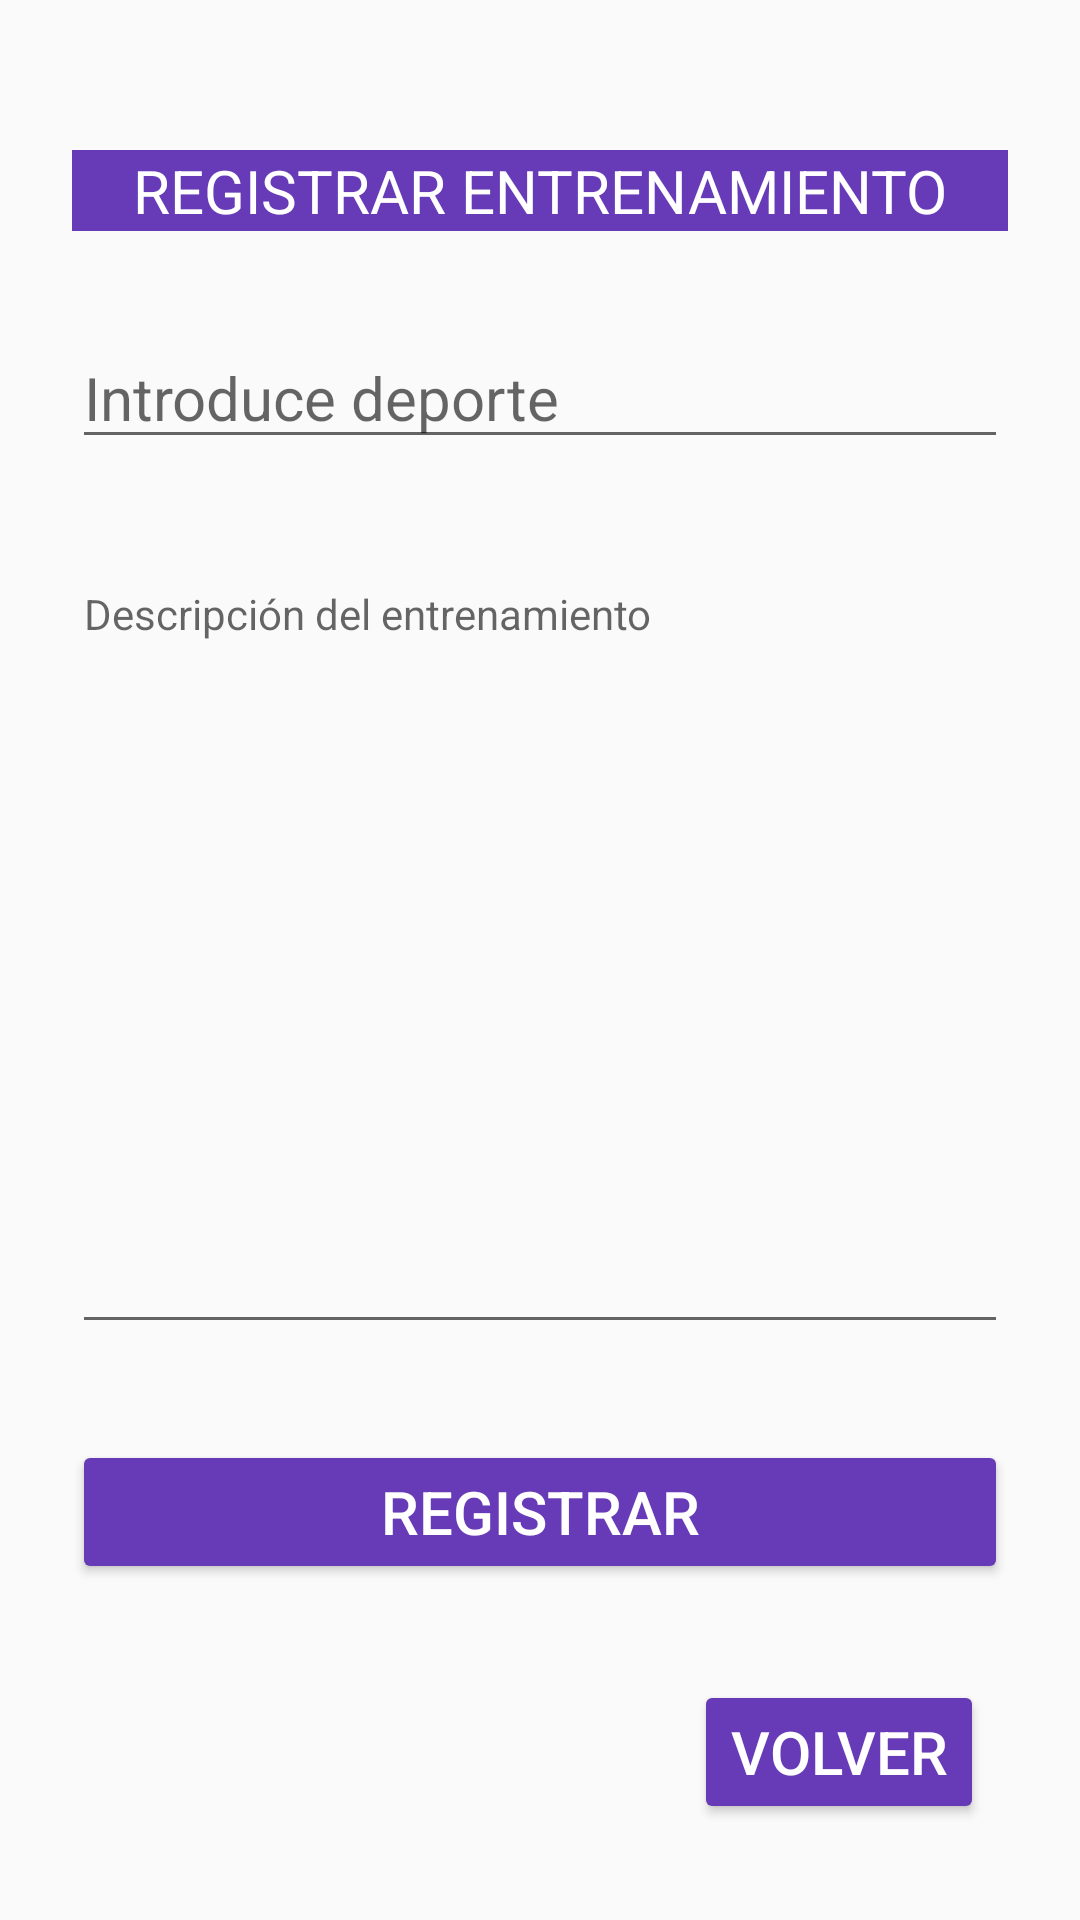

Here is an Android app screen rendered from its layout file. Give the layout XML and the strings, colors and styles it references.
<!-- AndroidManifest.xml: application theme Theme.DAMproject2 -->
<!-- res/layout/activity_registrar_entrenamiento.xml -->
<?xml version="1.0" encoding="utf-8"?>
<androidx.constraintlayout.widget.ConstraintLayout xmlns:android="http://schemas.android.com/apk/res/android"
    xmlns:app="http://schemas.android.com/apk/res-auto"
    xmlns:tools="http://schemas.android.com/tools"
    android:layout_width="match_parent"
    android:layout_height="match_parent"
    tools:context=".RegistrarEntrenamientoActivity">

    <Button
        android:id="@+id/boton_registrar_registrar_entrenamiento"
        android:layout_width="0dp"
        android:layout_height="wrap_content"
        android:layout_marginStart="24dp"
        android:layout_marginEnd="24dp"
        android:layout_marginBottom="32dp"
        android:text="registrar"
        android:textColor="@color/white"
        android:textSize="20sp"
        app:backgroundTint="#673AB7"
        app:layout_constraintBottom_toTopOf="@+id/boton_volver_registrar_entrenamiento"
        app:layout_constraintEnd_toEndOf="parent"
        app:layout_constraintHorizontal_bias="0.0"
        app:layout_constraintStart_toStartOf="parent" />

    <EditText
        android:id="@+id/caja1_registrar_entrenamiento"
        android:layout_width="0dp"
        android:layout_height="wrap_content"
        android:layout_marginStart="24dp"
        android:layout_marginTop="32dp"
        android:layout_marginEnd="24dp"
        android:ems="10"
        android:hint="Introduce deporte"
        android:inputType="textPersonName"
        android:textSize="20sp"
        app:layout_constraintEnd_toEndOf="parent"
        app:layout_constraintHorizontal_bias="1.0"
        app:layout_constraintStart_toStartOf="parent"
        app:layout_constraintTop_toBottomOf="@+id/label1_registrar_entrenamiento" />

    <EditText
        android:id="@+id/caja2_registrar_entrenamiento"
        android:layout_width="0dp"
        android:layout_height="0dp"
        android:layout_marginStart="24dp"
        android:layout_marginTop="32dp"
        android:layout_marginEnd="24dp"
        android:layout_marginBottom="32dp"
        android:ems="10"
        android:gravity="left"
        android:hint="Descripción del entrenamiento"
        android:inputType="textPersonName"
        android:textSize="14sp"
        app:layout_constraintBottom_toTopOf="@+id/boton_registrar_registrar_entrenamiento"
        app:layout_constraintEnd_toEndOf="parent"
        app:layout_constraintHorizontal_bias="0.0"
        app:layout_constraintStart_toStartOf="parent"
        app:layout_constraintTop_toBottomOf="@+id/caja1_registrar_entrenamiento" />

    <TextView
        android:id="@+id/label1_registrar_entrenamiento"
        android:layout_width="0dp"
        android:layout_height="wrap_content"
        android:layout_marginStart="24dp"
        android:layout_marginTop="50dp"
        android:layout_marginEnd="24dp"
        android:background="#673AB7"
        android:gravity="center"
        android:text="REGISTRAR ENTRENAMIENTO"
        android:textColor="@color/white"
        android:textSize="20sp"
        app:layout_constraintEnd_toEndOf="parent"
        app:layout_constraintHorizontal_bias="0.0"
        app:layout_constraintStart_toStartOf="parent"
        app:layout_constraintTop_toTopOf="parent" />

    <Button
        android:id="@+id/boton_volver_registrar_entrenamiento"
        android:layout_width="wrap_content"
        android:layout_height="wrap_content"
        android:layout_marginEnd="32dp"
        android:layout_marginBottom="32dp"
        android:text="volver"
        android:textColor="@color/white"
        android:textSize="20sp"
        app:backgroundTint="#673AB7"
        app:layout_constraintBottom_toBottomOf="parent"
        app:layout_constraintEnd_toEndOf="parent" />

</androidx.constraintlayout.widget.ConstraintLayout>
<!-- resources referenced by this layout -->
<resources>
  <color name="white">#FFFFFFFF</color>
  <style name="Theme.DAMproject2" parent="Theme.AppCompat.Light.DarkActionBar">
          
          <item name="colorPrimary">@color/Primary</item>
          <item name="colorPrimaryVariant">@color/background</item>
          <item name="colorOnPrimary">@color/white</item>
          
          <item name="colorSecondary">@color/Secondary</item>
          <item name="colorSecondaryVariant">@color/Tertiary</item>
          <item name="colorOnSecondary">@color/black</item>
          
          <item name="android:statusBarColor">?attr/colorPrimaryVariant</item>
          
      </style>
  <color name="Primary">#FF03DAC5</color>
  <color name="background">#0efff9</color>
  <color name="Secondary">#08daff</color>
  <color name="Tertiary">#fffaf3</color>
  <color name="black">#FF000000</color>
</resources>
